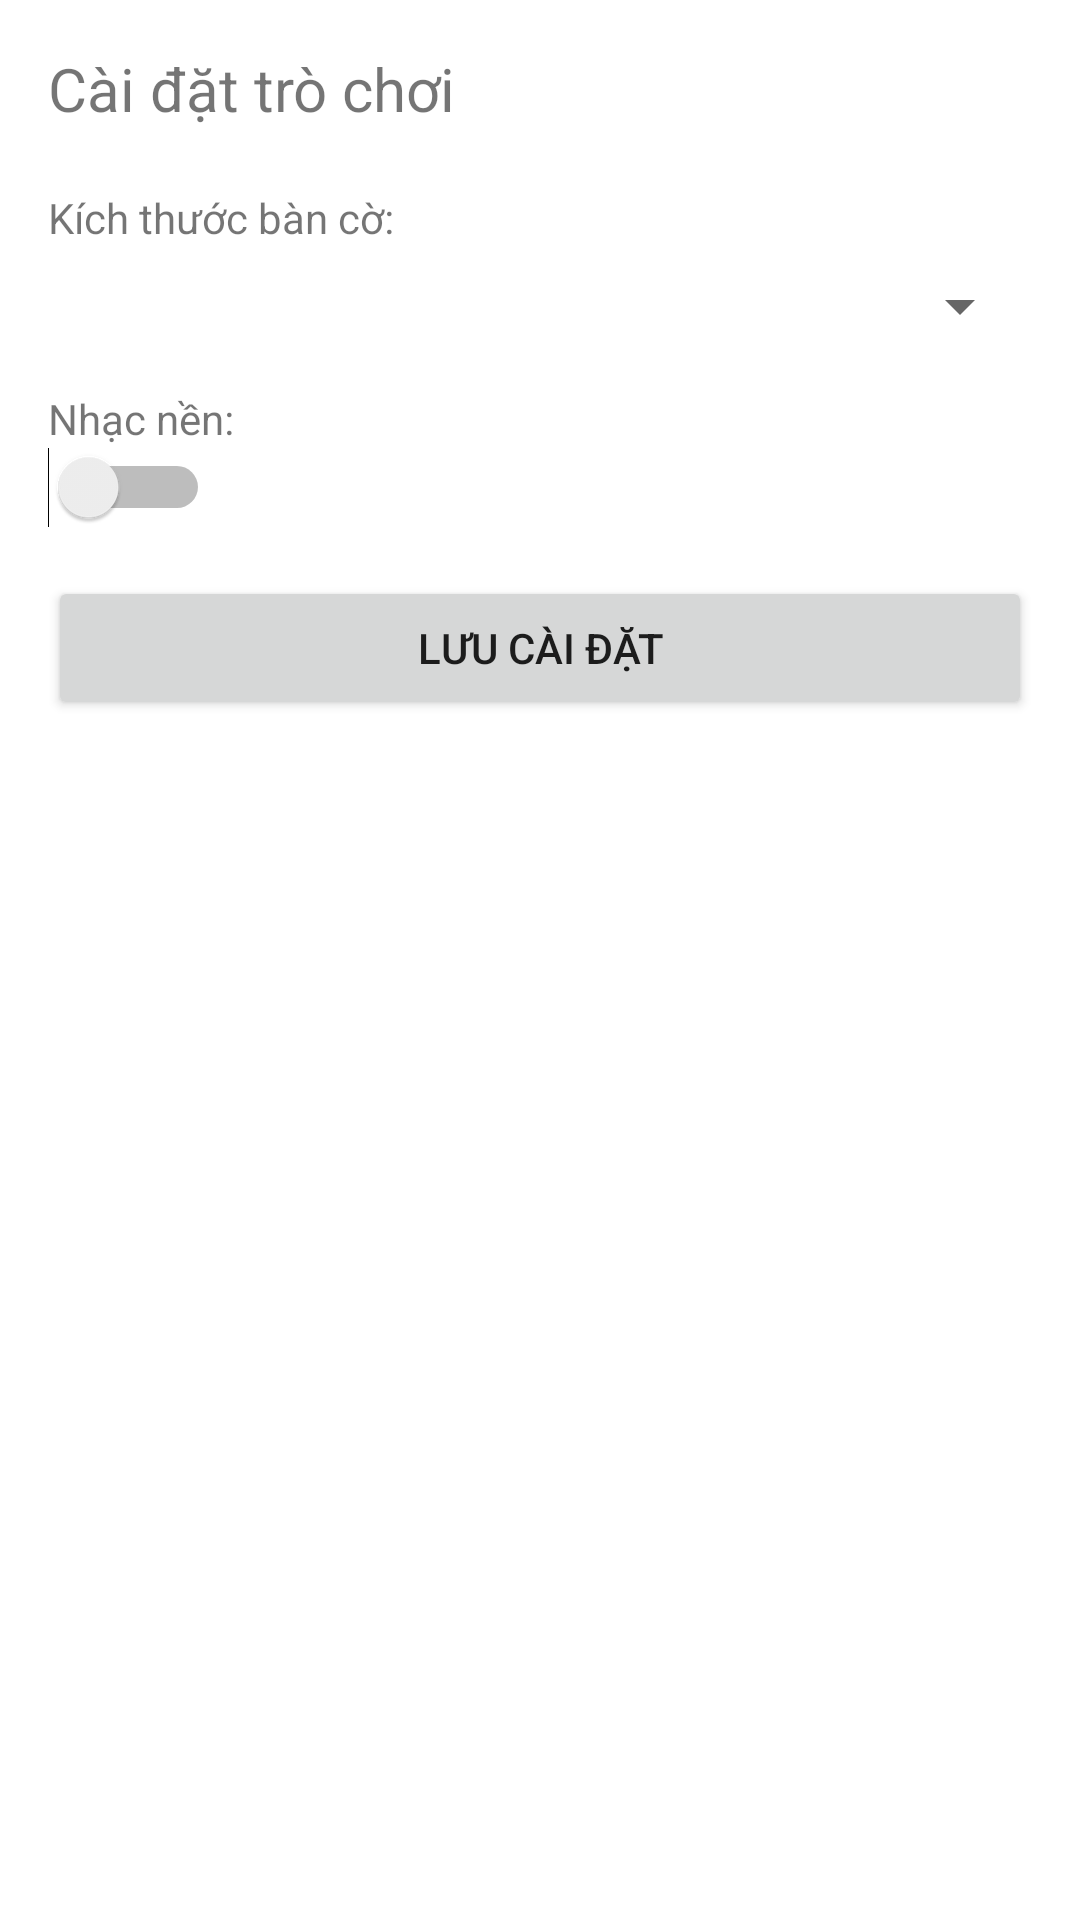

Layout XML and referenced resources for this Android screen:
<!-- AndroidManifest.xml: application theme Theme.Carogame -->
<!-- res/layout/activity_settings.xml -->
<?xml version="1.0" encoding="utf-8"?>
<LinearLayout xmlns:android="http://schemas.android.com/apk/res/android"
    xmlns:tools="http://schemas.android.com/tools"
    android:layout_width="match_parent"
    android:layout_height="match_parent"
    android:orientation="vertical"
    android:padding="16dp">

    <TextView
        android:layout_width="wrap_content"
        android:layout_height="wrap_content"
        android:text="Cài đặt trò chơi"
        android:textSize="20sp"
        android:layout_marginBottom="20dp" />

    <TextView
        android:layout_width="wrap_content"
        android:layout_height="wrap_content"
        android:text="Kích thước bàn cờ:" />

    <Spinner
        android:id="@+id/spinnerBoardSize"
        android:layout_width="match_parent"
        android:layout_height="wrap_content"
        android:layout_marginTop="8dp"
        android:layout_marginBottom="16dp"
        tools:ignore="TouchTargetSizeCheck" />

    <TextView
        android:layout_width="wrap_content"
        android:layout_height="wrap_content"
        android:text="Nhạc nền:" />

    <Switch
        android:id="@+id/switchMusic"
        android:layout_width="wrap_content"
        android:layout_height="wrap_content"
        android:layout_marginBottom="16dp"
        tools:ignore="TouchTargetSizeCheck" />

    <Button
        android:id="@+id/btnSaveSettings"
        android:layout_width="match_parent"
        android:layout_height="wrap_content"
        android:text="Lưu cài đặt" />
</LinearLayout>
<!-- resources referenced by this layout -->
<resources>
  <style name="Theme.Carogame" parent="Theme.MaterialComponents.DayNight.DarkActionBar">
          
      </style>
</resources>
